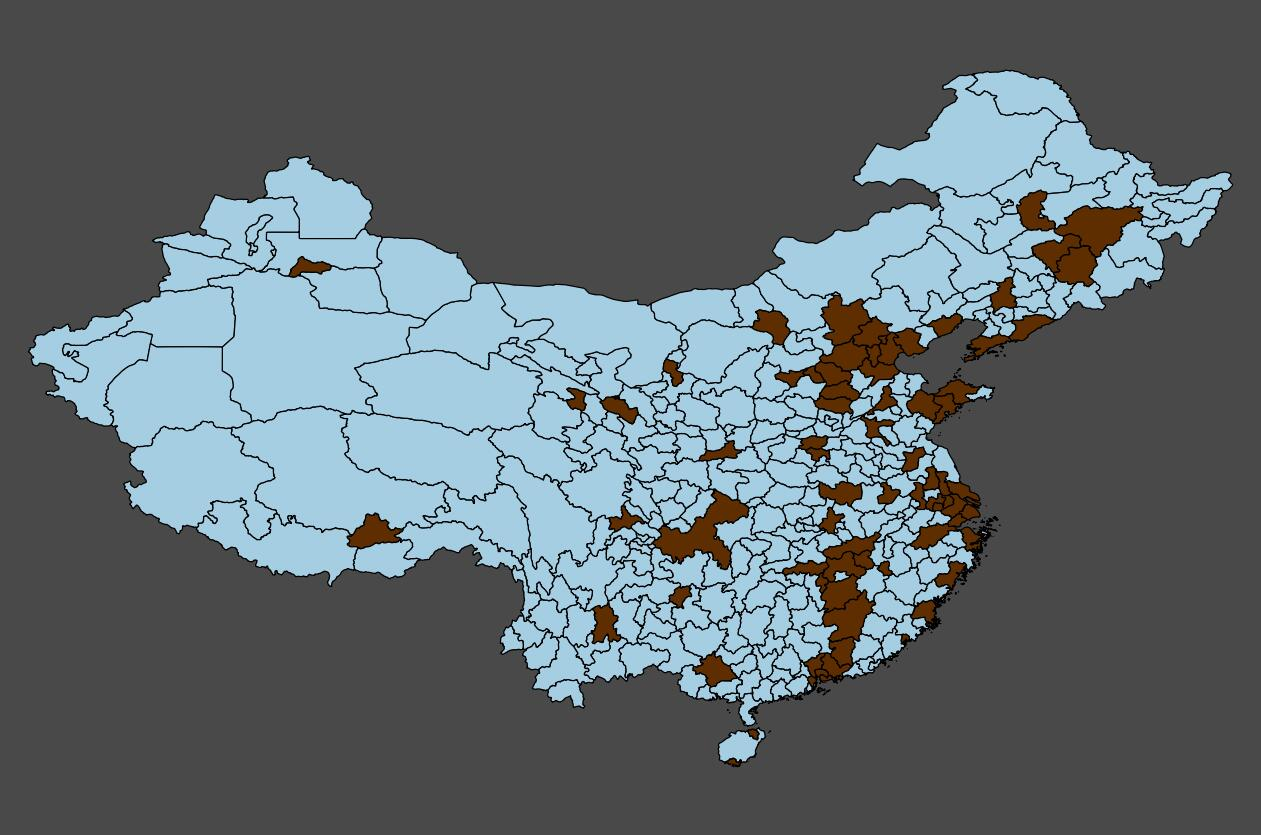

Values plotted in this chart, from the file beside it:
投资方所在城市, 融资方所在城市, 阵营, 投资企业对数, 经度, 纬度
北京, 上海, 1, 738, 121.4, 31.08
北京, 深圳, 1, 580, 114, 22.66
上海, 北京, 1, 468, 116.4, 40.18
北京, 天津, 1, 468, 117.3, 39.31
上海, 苏州, 1, 227, 120.6, 31.38
上海, 杭州, 1, 204, 119.5, 29.9
北京, 成都, 1, 202, 103.5, 30.51
上海, 宁波, 1, 179, 121.5, 29.72
深圳, 广州, 1, 168, 113.5, 23.36
北京, 南京, 1, 143, 118.8, 31.93
上海, 嘉兴, 1, 133, 120.8, 30.65
北京, 沈阳, 1, 119, 123.1, 42.09
杭州, 湖州, 0, 106, 119.9, 30.75
北京, 武汉, 1, 100, 114.3, 30.63
北京, 廊坊, 1, 85, 116.5, 39.11
杭州, 绍兴, 0, 84, 120.6, 29.71
北京, 重庆, 1, 81, 107.9, 30.06
上海, 无锡, 1, 80, 120.4, 31.66
北京, 乌鲁木齐, 1, 78, 87.81, 43.53
广州, 佛山, 0, 75, 112.9, 23.01
合肥, 芜湖, 0, 75, 118.3, 31.07
北京, 三亚, 1, 73, 109.4, 18.39
上海, 南通, 1, 72, 121, 32.19
深圳, 惠州, 1, 72, 114.5, 23.25
北京, 青岛, 1, 70, 120.1, 36.46
北京, 石家庄, 1, 63, 114.4, 38.13
北京, 九江, 1, 58, 115.4, 29.33
杭州, 新余, 0, 57, 114.9, 27.85
深圳, 东莞, 1, 55, 113.9, 22.99
广州, 珠海, 0, 55, 113.3, 22.16
武汉, 黄石, 0, 55, 115, 29.93
厦门, 漳州, 0, 49, 117.4, 24.38
上海, 合肥, 1, 48, 117.3, 31.98
厦门, 泉州, 0, 46, 118.3, 25.21
北京, 西安, 1, 45, 108.8, 34.11
北京, 烟台, 1, 43, 120.8, 37.24
北京, 济南, 1, 43, 117.1, 36.73
深圳, 南宁, 1, 42, 108.5, 23.06
乌鲁木齐, 昌吉回族自治州, 0, 42, , 
北京, 哈尔滨, 1, 41, 128, 45.64
武汉, 恩施土家族苗族自治州, 0, 41, , 
成都, 德阳, 0, 39, 104.4, 31.13
武汉, 黄冈, 0, 39, 115.3, 30.72
北京, 长沙, 1, 38, 113.2, 28.23
杭州, 金华, 0, 38, 120, 29.12
北京, 郑州, 1, 38, 113.5, 34.63
乌鲁木齐, 伊犁哈萨克自治州, 0, 36, , 
北京, 厦门, 1, 35, 118.1, 24.68
成都, 眉山, 0, 34, 103.6, 30.06
北京, 鹰潭, 1, 33, 117.1, 28.23
北京, 保定, 1, 31, 115.2, 39.02
合肥, 池州, 0, 30, 117.4, 30.28
南宁, 来宾, 0, 30, 109.4, 23.64
郑州, 洛阳, 0, 30, 112, 34.29
深圳, 萍乡, 1, 30, 113.9, 27.52
上海, 温州, 1, 29, 120, 27.66
北京, 温州, 1, 29, 120, 27.66
银川, 吴忠, 0, 29, 107.1, 37.63
南京, 镇江, 0, 28, 119.5, 32.07
北京, 宿迁, 1, 27, 118.5, 33.78
... 184 more rows
